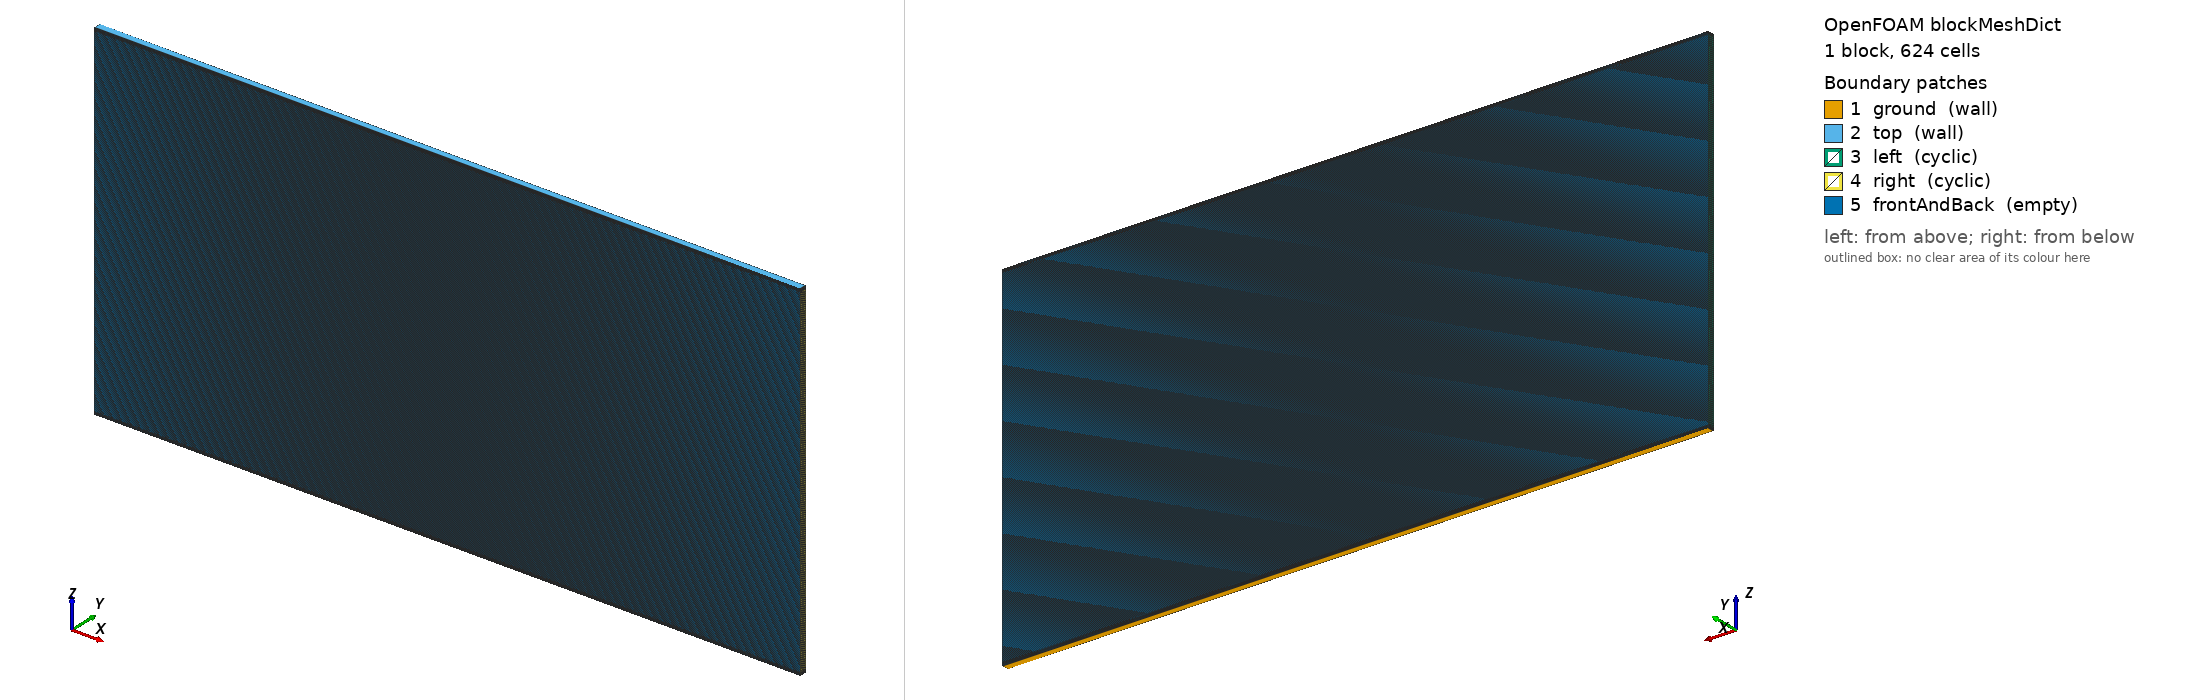

OpenFOAM case: the mesh blockMesh builds from blockMeshDict, 1 block(s), 624 cells. Boundary patches (legend numbers): 1 ground (wall), 2 top (wall), 3 left (cyclic), 4 right (cyclic), 5 frontAndBack (empty). Left view from above one corner, right view from below the opposite corner. Boundary conditions: 0 field file(s) under 0/; 0 of 5 drawn patches have an entry in a shipped field file.

=== system/blockMeshDict ===
/*---------------------------------------------------------------------------*\
| =========                 |                                                 |
| \\      /  F ield         | OpenFOAM: The Open Source CFD Toolbox           |
|  \\    /   O peration     | Version:  1.4                                   |
|   \\  /    A nd           | Web:      http://www.openfoam.org               |
|    \\/     M anipulation  |                                                 |
\*---------------------------------------------------------------------------*/

FoamFile
{
    version         2.0;
    format          ascii;

    root            "";
    case            "";
    instance        "";
    local           "";

    class           dictionary;
    object          blockMeshDict;
}

// * * * * * * * * * * * * * * * * * * * * * * * * * * * * * * * * * * * * * //

convertToMeters 1;

vertices
(
    ( 0             0.02    0)         // 0
    ( 2.01621725    0.02    0)         // 1
    ( 2.01621725    0.02    1)         // 2
    ( 0             0.02    1)         // 3
    ( 0             0       0)         // 4
    ( 2.01621725    0       0)         // 5
    ( 2.01621725    0       1)         // 6
    ( 0             0       1)         // 7
);
// Critical wavenumber from: Jeng & Hassard (1999), 
// "The critical wave number for the planar Benard problem is unique"

blocks
(
    hex (0 1 2 3 4 5 6 7) (1 624 1) 
    simpleGrading
    (
        1   // x-direction expansion ratio
        (
            (0.00512 12 1)  // lower boundary layer, 0.00512 x domain depth, 
                            // 12 cells (dy = 4.26...e-4), no expansion
            (0.00512 10 3.958189655)    // transition layer, from BL edge to 2 x 
                                        // BL edge, 10 cells, expansion 
                                        // ratio = 3.958189655
            (0.97952 580 1) // bulk layer, 97.952% y-dir, 580 cells 
                            // (dy = 1.688...e-3), no expansion
            (0.00512 10 0.2526407492)   // transition layer, from BL edge to 2 x 
                                        // BL edge, 10 cells, expansion 
                                        // ratio = 0.2526407492
            (0.00512 12 1)  // upper boundary layer, 0.00512 x domain depth, 
                            // 12 cells (dy = 4.26...e-4), no expansion
        )
        3   // z-direction expansion ratio
    )

);

edges
(
);

boundary
(
    ground
    {
        type wall;
        faces
        (
            (1 5 4 0)
        );
    }
    top
    {
        type wall;
        faces
        (
            (3 7 6 2)
        );
    }
    left
    {
        type cyclic;
        neighbourPatch right;
        faces
        (
            (0 4 7 3)
        );
    }
    right
    {
        type cyclic;
        neighbourPatch left;
        faces
        (
            (1 5 6 2)
        );
    }
    frontAndBack
    {
        type empty;
        faces
        (
            (0 3 2 1)
            (4 5 6 7)
        );
    }
);

mergePatchPairs
(
);

// ************************************************************************* //


=== system/controlDict ===
/*---------------------------------------------------------------------------*\
| =========                 |                                                 |
| \\      /  F ield         | OpenFOAM: The Open Source CFD Toolbox           |
|  \\    /   O peration     | Version:  1.4                                   |
|   \\  /    A nd           | Web:      http://www.openfoam.org               |
|    \\/     M anipulation  |                                                 |
\*---------------------------------------------------------------------------*/

FoamFile
{
    version         2.0;
    format          binary;

    root            "";
    case            "";
    instance        "";
    local           "";

    class           dictionary;
    object          controlDict;
}

// * * * * * * * * * * * * * * * * * * * * * * * * * * * * * * * * * * * * * //

application     boussinesqFoam;

startFrom       latestTime;

startTime       0;

stopAt          endTime;

endTime         300;

deltaT          0.004;

writeControl    runTime;

writeInterval   2;

purgeWrite      0;

writeFormat     binary;

writePrecision  12;

writeCompression uncompressed;

timeFormat      general;

timePrecision   6;

runTimeModifiable yes;

adjustTimeStep no;
maxCo          0.5;

functions
{
    minMaxMagUBP
    {
        type        fieldMinMax;
        libs        ("libfieldFunctionObjects.so");
        write       yes;
        log         yes;
        location    yes;
        mode        magnitude;
        fields
        (
            u
            b
            P
        );
    }
}

libs
(
    "libExnerTheta.so"
    "libfiniteVolumeAtmosFOAMtools.so"
    "libcompressibleTurbulenceModels.so"
    "libatmosphericModels.so"
);



// ************************************************************************* //
